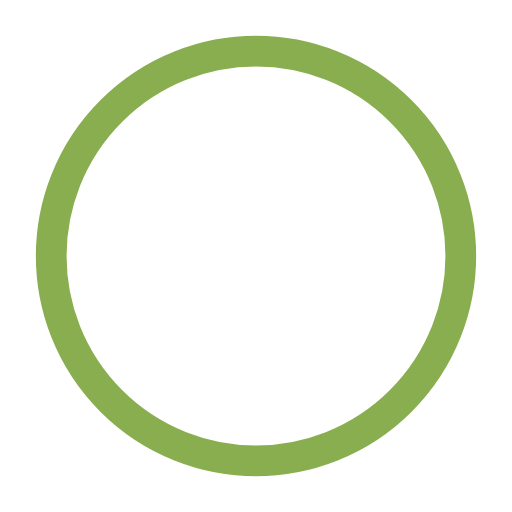
t = 0.00 s
t = 0.50 s: frame unchanged from t = 0.00 s, image omitted
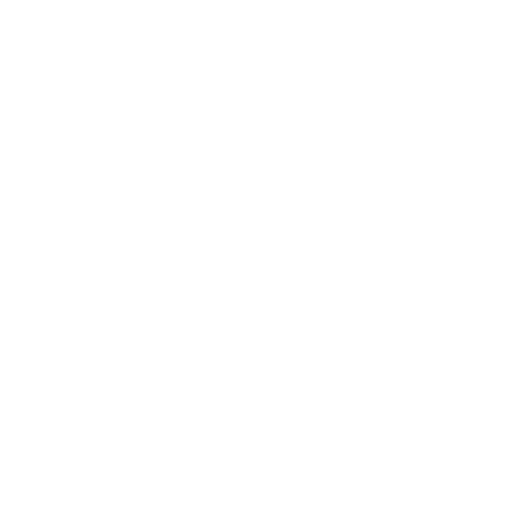
t = 1.00 s
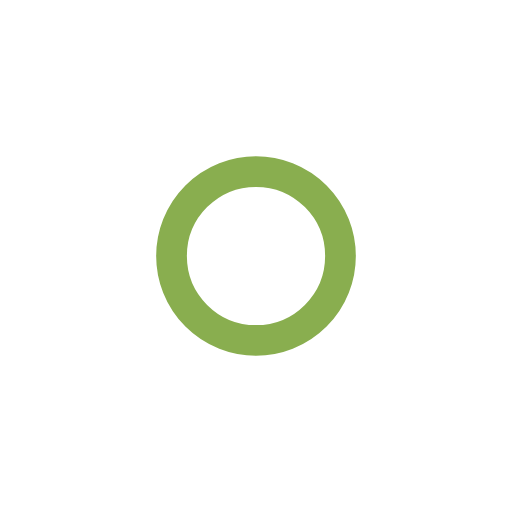
t = 1.50 s
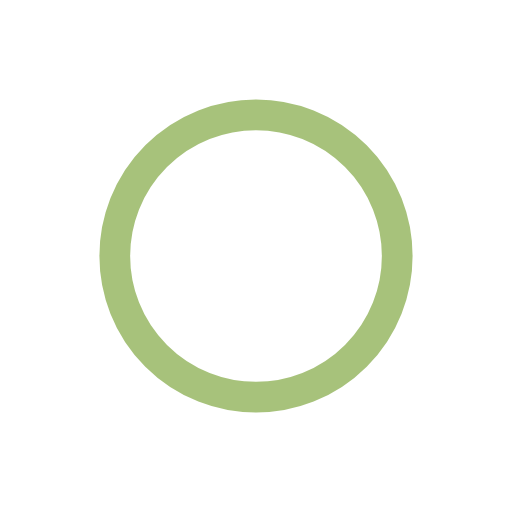
t = 2.00 s
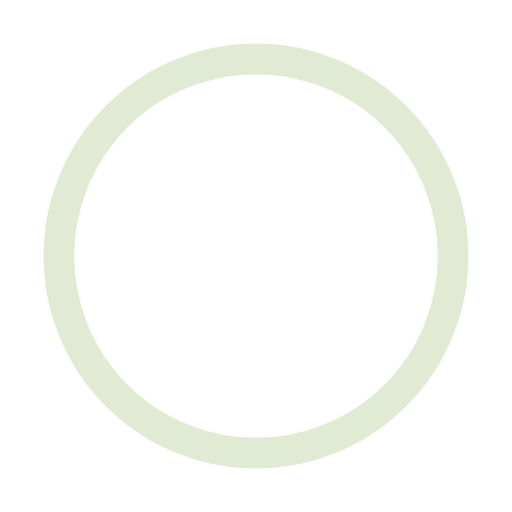
t = 2.67 s

The animated SVG that drew these frames (rendered in a browser with its animation timeline set to each time). Animation: 4 SMIL elements (animate=4); one cycle of 3.00 s, repeats indefinitely.

<?xml version="1.0" encoding="utf-8"?><svg width='186px' height='186px' xmlns="http://www.w3.org/2000/svg" viewBox="0 0 100 100" preserveAspectRatio="xMidYMid" class="uil-ripple"><rect x="0" y="0" width="100" height="100" fill="none" class="bk"></rect><g> <animate attributeName="opacity" dur="2s" repeatCount="indefinite" begin="0s" keyTimes="0;0.33;1" values="1;1;0"></animate><circle cx="50" cy="50" r="40" stroke="fbd05d" fill="none" stroke-width="6" stroke-linecap="round"><animate attributeName="r" dur="2s" repeatCount="indefinite" begin="0s" keyTimes="0;0.33;1" values="0;22;44"></animate></circle></g><g><animate attributeName="opacity" dur="2s" repeatCount="indefinite" begin="1s" keyTimes="0;0.33;1" values="1;1;0"></animate><circle cx="50" cy="50" r="40" stroke="#89ae4f" fill="none" stroke-width="6" stroke-linecap="round"><animate attributeName="r" dur="2s" repeatCount="indefinite" begin="1s" keyTimes="0;0.33;1" values="0;22;44"></animate></circle></g></svg>
